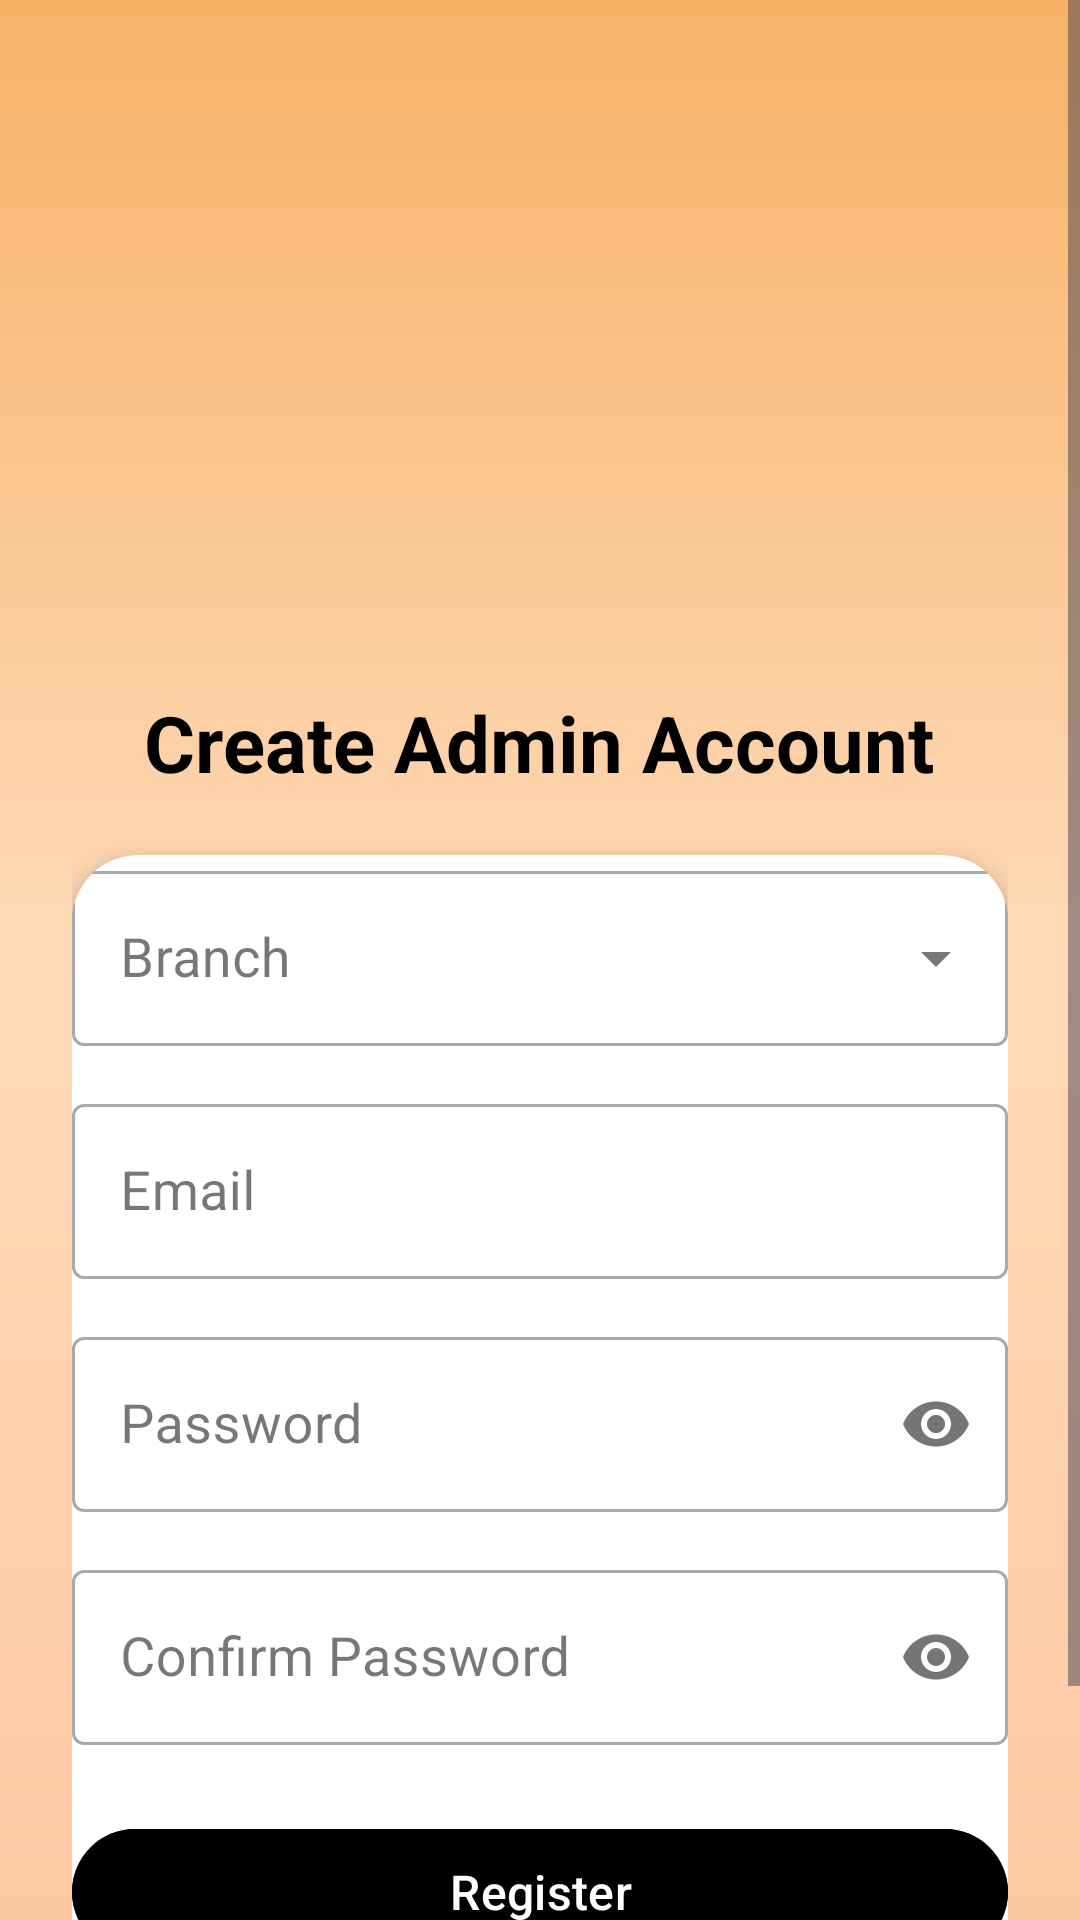

Reconstruct the res/layout file that produces this screen, plus the resources it refers to.
<!-- AndroidManifest.xml: application theme Theme.Pizzamania -->
<!-- res/layout/activity_admin_registration.xml -->
<?xml version="1.0" encoding="utf-8"?>
<RelativeLayout xmlns:android="http://schemas.android.com/apk/res/android"
    xmlns:app="http://schemas.android.com/apk/res-auto"
    android:layout_width="match_parent"
    android:layout_height="match_parent"
    android:background="@drawable/bg_gradient">

    <ScrollView
        android:layout_width="match_parent"
        android:layout_height="match_parent"
        android:fillViewport="true">

        <LinearLayout
            android:layout_width="match_parent"
            android:layout_height="wrap_content"
            android:orientation="vertical"
            android:gravity="center"
            android:padding="24dp">

            <ImageView
                android:id="@+id/ivAdminLogo"
                android:layout_width="321dp"
                android:layout_height="126dp"
                android:layout_marginTop="40dp"
                android:contentDescription="Admin Logo"
                android:src="@drawable/pz_admin_reg" />

            <TextView
                android:id="@+id/tvAdminTitle"
                android:layout_width="wrap_content"
                android:layout_height="wrap_content"
                android:layout_marginTop="40dp"
                android:layout_marginBottom="10dp"
                android:text="Create Admin Account"
                android:textColor="@color/black"
                android:textSize="26sp"
                android:textStyle="bold" />

            <androidx.cardview.widget.CardView
                android:layout_width="match_parent"
                android:layout_height="wrap_content"
                android:layout_marginTop="10dp"
                android:padding="20dp"
                app:cardCornerRadius="22dp"
                app:cardElevation="8dp">

                <LinearLayout
                    android:layout_width="match_parent"
                    android:layout_height="wrap_content"
                    android:layout_marginBottom="20dp"
                    android:orientation="vertical">

                    <com.google.android.material.textfield.TextInputLayout
                        style="@style/Widget.MaterialComponents.TextInputLayout.OutlinedBox.ExposedDropdownMenu"
                        android:layout_width="match_parent"
                        android:layout_height="wrap_content"
                        android:hint="Branch">

                        <AutoCompleteTextView
                            android:id="@+id/etAdminBranch"
                            android:layout_width="match_parent"
                            android:layout_height="wrap_content"
                            android:background="@null"
                            android:entries="@array/branches"
                            android:inputType="none"
                            android:textColor="@color/black"
                            android:textSize="18dp" />
                    </com.google.android.material.textfield.TextInputLayout>

                    <com.google.android.material.textfield.TextInputLayout
                        style="@style/Widget.MaterialComponents.TextInputLayout.OutlinedBox"
                        android:layout_width="match_parent"
                        android:layout_height="wrap_content"
                        android:layout_marginTop="14dp"
                        android:hint="Email">

                        <com.google.android.material.textfield.TextInputEditText
                            android:id="@+id/etAdminEmail"
                            android:layout_width="match_parent"
                            android:layout_height="wrap_content"
                            android:inputType="textEmailAddress"
                            android:textColor="@color/black"
                            android:textSize="18dp" />
                    </com.google.android.material.textfield.TextInputLayout>

                    <com.google.android.material.textfield.TextInputLayout
                        style="@style/Widget.MaterialComponents.TextInputLayout.OutlinedBox"
                        android:layout_width="match_parent"
                        android:layout_height="wrap_content"
                        android:layout_marginTop="14dp"
                        android:hint="Password"
                        app:passwordToggleEnabled="true">

                        <com.google.android.material.textfield.TextInputEditText
                            android:id="@+id/etAdminPassword"
                            android:layout_width="match_parent"
                            android:layout_height="wrap_content"
                            android:inputType="textPassword"
                            android:textColor="@color/black"
                            android:textSize="18dp" />
                    </com.google.android.material.textfield.TextInputLayout>

                    <com.google.android.material.textfield.TextInputLayout
                        style="@style/Widget.MaterialComponents.TextInputLayout.OutlinedBox"
                        android:layout_width="match_parent"
                        android:layout_height="wrap_content"
                        android:layout_marginTop="14dp"
                        android:hint="Confirm Password"
                        app:passwordToggleEnabled="true">

                        <com.google.android.material.textfield.TextInputEditText
                            android:id="@+id/etAdminConfirmPassword"
                            android:layout_width="match_parent"
                            android:layout_height="wrap_content"
                            android:inputType="textPassword"
                            android:textColor="@color/black"
                            android:textSize="18dp" />
                    </com.google.android.material.textfield.TextInputLayout>

                    <com.google.android.material.button.MaterialButton
                        android:id="@+id/btnAdminRegister"
                        android:layout_width="match_parent"
                        android:layout_height="50dp"
                        android:layout_marginTop="24dp"
                        android:autoSizeMinTextSize="15dp"
                        android:backgroundTint="@color/black"
                        android:text="Register"
                        android:textAllCaps="false"
                        android:textColor="@color/white"
                        android:textSize="16sp"
                        app:cornerRadius="30dp" />
                </LinearLayout>
            </androidx.cardview.widget.CardView>

            <TextView
                android:id="@+id/tvAdminLogin"
                android:layout_width="wrap_content"
                android:layout_height="wrap_content"
                android:layout_marginTop="10dp"
                android:text="Already registered? Login"
                android:textColor="@color/white"
                android:textSize="14sp" />
        </LinearLayout>
    </ScrollView>
</RelativeLayout>
<!-- resources referenced by this layout -->
<resources>
  <color name="black">#FF000000</color>
  <color name="white">#FFFFFFFF</color>
  <!-- drawable bg_gradient (drawable) -->
  <?xml version="1.0" encoding="utf-8"?>
  <shape xmlns:android="http://schemas.android.com/apk/res/android" android:shape="rectangle">
      <gradient
          android:angle="270"
          android:startColor="#FFF7B267"
          android:centerColor="#FFFFDAB9"
          android:endColor="#FFFEC8A2" />
  </shape>
  <style name="Theme.Pizzamania" parent="Base.Theme.Pizzamania" />
  <style name="Base.Theme.Pizzamania" parent="Theme.Material3.DayNight.NoActionBar">
          
          
      </style>
</resources>
